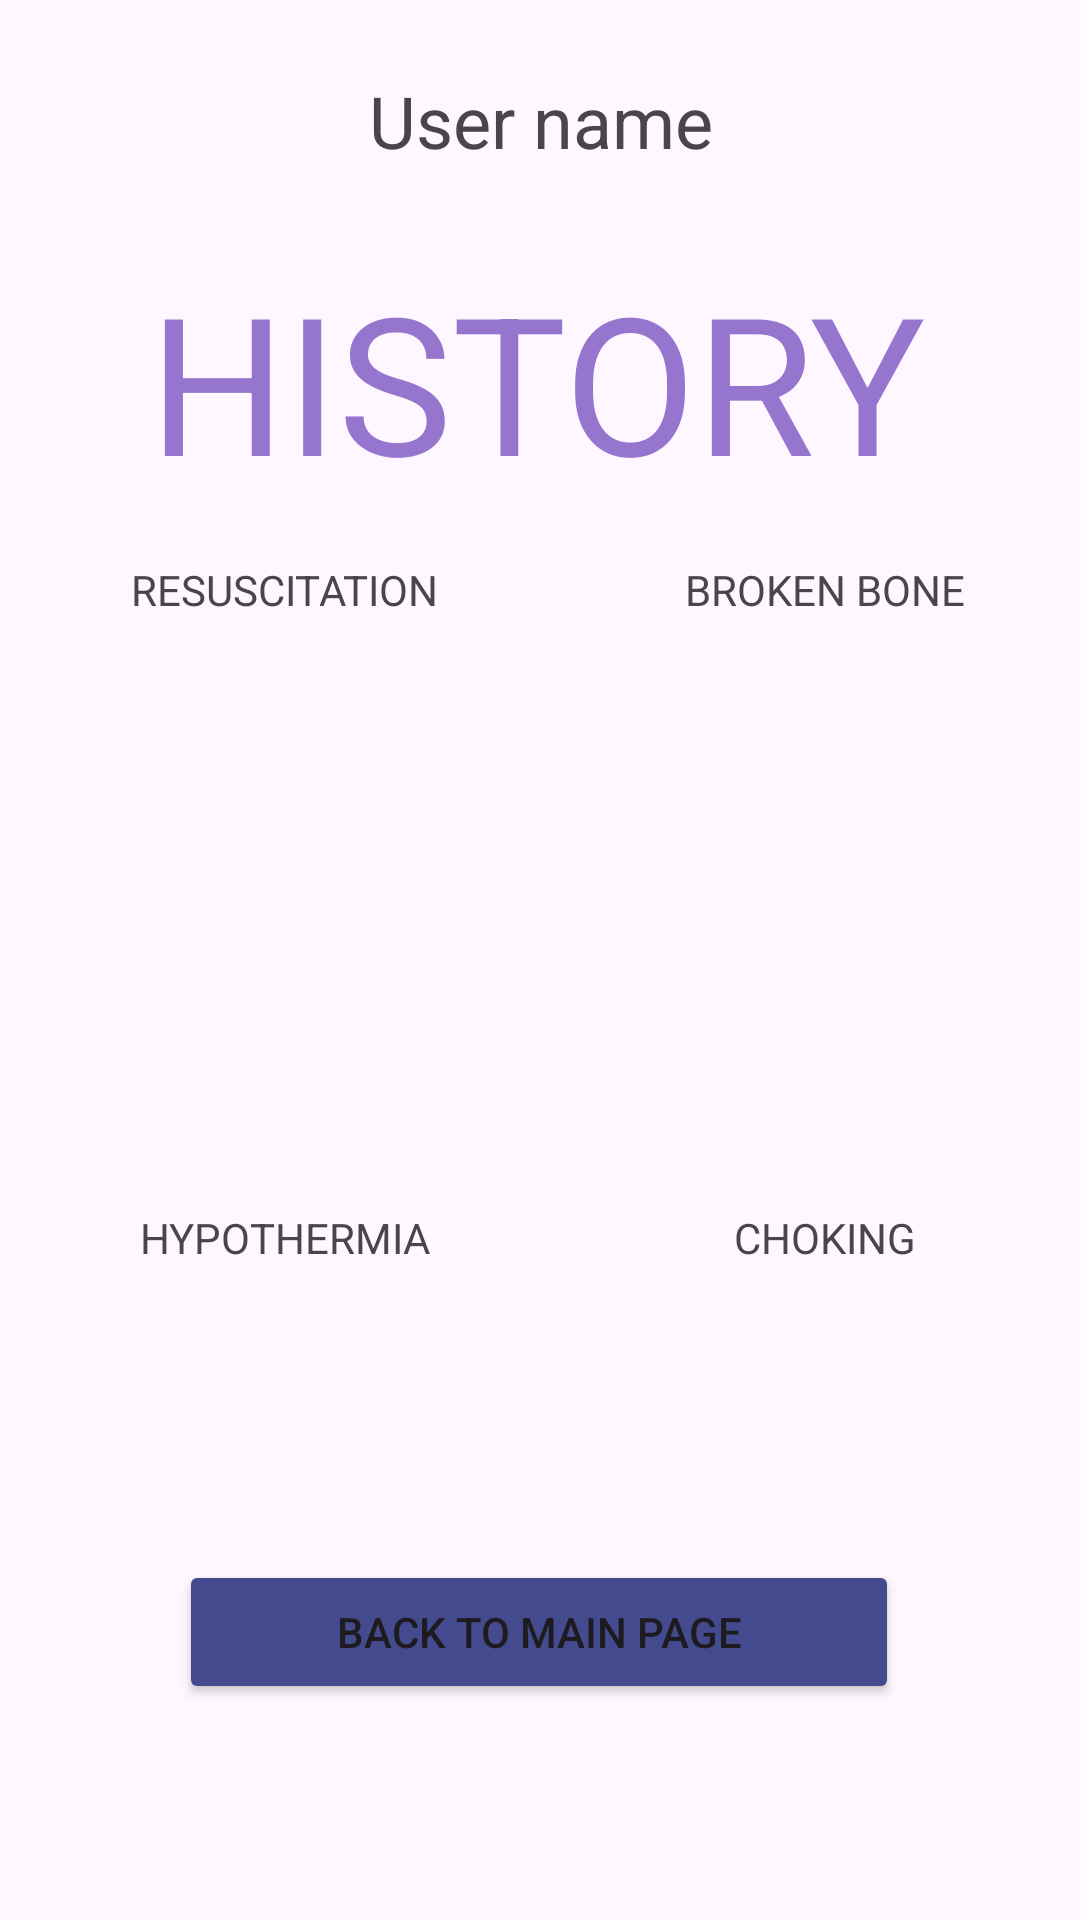

Android layout source for this screen:
<!-- AndroidManifest.xml: application theme Theme.ActFirst1 -->
<!-- res/layout/history.xml -->
<?xml version="1.0" encoding="utf-8"?>
<androidx.constraintlayout.widget.ConstraintLayout xmlns:android="http://schemas.android.com/apk/res/android"
    xmlns:app="http://schemas.android.com/apk/res-auto"
    xmlns:tools="http://schemas.android.com/tools"
    android:layout_width="match_parent"
    android:layout_height="match_parent">



    <TextView
        android:id="@+id/textView19"
        android:layout_width="wrap_content"
        android:layout_height="wrap_content"
        android:layout_marginTop="16dp"
        android:text="@string/Scene1Name"
        app:layout_constraintEnd_toStartOf="@+id/guideline"
        app:layout_constraintStart_toStartOf="parent"
        app:layout_constraintTop_toTopOf="@+id/guideline2" />

    <TextView
        android:id="@+id/textView17"
        android:layout_width="wrap_content"
        android:layout_height="wrap_content"
        android:layout_marginTop="28dp"
        android:text="@string/history"
        android:textColor="#9575CD"
        android:textSize="64sp"
        app:layout_constraintEnd_toEndOf="parent"
        app:layout_constraintHorizontal_bias="0.491"
        app:layout_constraintStart_toStartOf="parent"
        app:layout_constraintTop_toBottomOf="@+id/textView16" />

    <TextView
        android:id="@+id/textView16"
        android:layout_width="wrap_content"
        android:layout_height="wrap_content"
        android:layout_marginTop="24dp"
        android:layout_marginBottom="38dp"
        android:text="@string/UserName"
        android:textSize="24sp"
        app:layout_constraintEnd_toEndOf="parent"
        app:layout_constraintHorizontal_bias="0.501"
        app:layout_constraintStart_toStartOf="parent"
        app:layout_constraintTop_toTopOf="parent" />

    <Button
        android:id="@+id/backButton"
        android:layout_width="240dp"
        android:layout_height="wrap_content"
        android:layout_marginBottom="72dp"
        android:backgroundTint="#434A8E"
        android:text="@string/back_to_main_page"
        app:layout_constraintBottom_toBottomOf="parent"
        app:layout_constraintEnd_toEndOf="parent"
        app:layout_constraintHorizontal_bias="0.496"
        app:layout_constraintStart_toStartOf="parent" />

    <androidx.constraintlayout.widget.Guideline
        android:id="@+id/guideline"
        android:layout_width="wrap_content"
        android:layout_height="wrap_content"
        android:orientation="vertical"
        app:layout_constraintEnd_toEndOf="parent"
        app:layout_constraintGuide_begin="190dp"
        app:layout_constraintStart_toStartOf="parent" />

    <androidx.constraintlayout.widget.Guideline
        android:id="@+id/guideline2"
        android:layout_width="wrap_content"
        android:layout_height="wrap_content"
        android:orientation="horizontal"
        app:layout_constraintGuide_begin="171dp" />

    <androidx.constraintlayout.widget.Guideline
        android:id="@+id/guideline3"
        android:layout_width="wrap_content"
        android:layout_height="wrap_content"
        android:orientation="horizontal"
        app:layout_constraintGuide_begin="625dp" />

    <androidx.constraintlayout.widget.Guideline
        android:id="@+id/guideline4"
        android:layout_width="wrap_content"
        android:layout_height="wrap_content"
        android:orientation="horizontal"
        app:layout_constraintBottom_toBottomOf="parent"
        app:layout_constraintGuide_begin="387dp"
        app:layout_constraintTop_toTopOf="parent" />

    <TextView
        android:id="@+id/textView20"
        android:layout_width="wrap_content"
        android:layout_height="wrap_content"
        android:layout_marginTop="16dp"
        android:text="@string/Scene2Name"
        app:layout_constraintEnd_toEndOf="parent"
        app:layout_constraintStart_toStartOf="@+id/guideline"
        app:layout_constraintTop_toTopOf="@+id/guideline2" />

    <TextView
        android:id="@+id/textView21"
        android:layout_width="wrap_content"
        android:layout_height="wrap_content"
        android:layout_marginTop="16dp"
        android:text="@string/Scene3Name"
        app:layout_constraintEnd_toStartOf="@+id/guideline"
        app:layout_constraintStart_toStartOf="parent"
        app:layout_constraintTop_toTopOf="@+id/guideline4" />

    <TextView
        android:id="@+id/textView22"
        android:layout_width="wrap_content"
        android:layout_height="wrap_content"
        android:layout_marginTop="16dp"
        android:text="@string/Scene4Name"
        app:layout_constraintEnd_toEndOf="parent"
        app:layout_constraintStart_toStartOf="@+id/guideline"
        app:layout_constraintTop_toTopOf="@+id/guideline4" />

    <ScrollView
        android:id="@+id/historyScrollView1"
        android:layout_width="161dp"
        android:layout_height="156dp"
        app:layout_constraintBottom_toTopOf="@+id/guideline4"
        app:layout_constraintEnd_toStartOf="@+id/guideline"
        app:layout_constraintHorizontal_bias="0.551"
        app:layout_constraintStart_toStartOf="parent"
        app:layout_constraintTop_toBottomOf="@+id/textView19"
        app:layout_constraintVertical_bias="0.52">

        <TextView
            android:id="@+id/historyTextView1"
            android:layout_width="wrap_content"
            android:layout_height="wrap_content"
            android:scrollbars="vertical" />

    </ScrollView>

    <ScrollView
        android:id="@+id/historyScrollView2"
        android:layout_width="161dp"
        android:layout_height="156dp"
        android:layout_marginEnd="16dp"
        app:layout_constraintBottom_toTopOf="@+id/guideline4"
        app:layout_constraintEnd_toEndOf="parent"
        app:layout_constraintHorizontal_bias="1.0"
        app:layout_constraintStart_toStartOf="@+id/guideline"
        app:layout_constraintTop_toBottomOf="@+id/textView20"
        app:layout_constraintVertical_bias="0.52">

        <TextView
            android:id="@+id/historyTextView2"
            android:layout_width="wrap_content"
            android:layout_height="wrap_content"
            android:scrollbars="vertical" />
    </ScrollView>

    <ScrollView
        android:id="@+id/historyScrollView3"
        android:layout_width="161dp"
        android:layout_height="156dp"
        android:layout_marginStart="16dp"
        app:layout_constraintBottom_toTopOf="@+id/guideline3"
        app:layout_constraintEnd_toStartOf="@+id/guideline"
        app:layout_constraintHorizontal_bias="0.0"
        app:layout_constraintStart_toStartOf="parent"
        app:layout_constraintTop_toBottomOf="@+id/textView21"
        app:layout_constraintVertical_bias="0.361" >

        <TextView
            android:id="@+id/historyTextView3"
            android:layout_width="wrap_content"
            android:layout_height="wrap_content"
            android:scrollbars="vertical" />
    </ScrollView>

    <ScrollView
        android:id="@+id/historyScrollView4"
        android:layout_width="161dp"
        android:layout_height="156dp"
        android:layout_marginEnd="16dp"
        app:layout_constraintBottom_toTopOf="@+id/guideline3"
        app:layout_constraintEnd_toEndOf="parent"
        app:layout_constraintHorizontal_bias="1.0"
        app:layout_constraintStart_toStartOf="@+id/guideline"
        app:layout_constraintTop_toBottomOf="@+id/textView22"
        app:layout_constraintVertical_bias="0.361" >

        <TextView
                android:id="@+id/historyTextView4"
                android:layout_width="wrap_content"
                android:layout_height="wrap_content"
                android:scrollbars="vertical" />
    </ScrollView>

</androidx.constraintlayout.widget.ConstraintLayout>
<!-- resources referenced by this layout -->
<resources>
  <string name="Scene1Name">RESUSCITATION</string>
  <string name="Scene2Name">BROKEN BONE</string>
  <string name="Scene3Name">HYPOTHERMIA</string>
  <string name="Scene4Name">CHOKING</string>
  <string name="UserName">User name</string>
  <string name="back_to_main_page">BACK TO MAIN PAGE</string>
  <string name="history">HISTORY</string>
  <style name="Theme.ActFirst1" parent="Base.Theme.ActFirst1" />
  <style name="Base.Theme.ActFirst1" parent="Theme.Material3.DayNight.NoActionBar">
          
          
      </style>
</resources>
